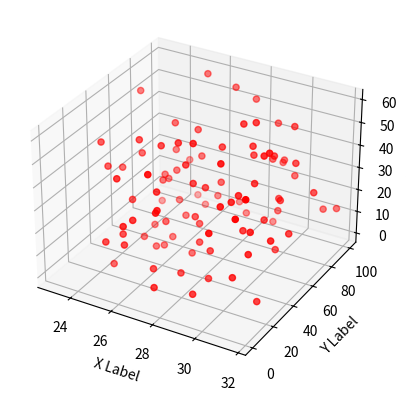

Source code (Python):
import numpy as np
from mpl_toolkits.mplot3d import Axes3D
import matplotlib.pyplot as plt


def randrange(n, vmin, vmax):
    return (vmax - vmin)*np.random.rand(n) + vmin

fig = plt.figure()
ax = fig.add_subplot(111, projection='3d')
n = 100
for c, m, zl, zh in [('r', 'o', 0, 60)]:
    xs = randrange(n, 23, 32)
    ys = randrange(n, 0, 100)
    zs = randrange(n, zl, zh)
    ax.scatter(xs, ys, zs, c=c, marker=m)

ax.set_xlabel('X Label')
ax.set_ylabel('Y Label')
ax.set_zlabel('Z Label')

plt.show()
